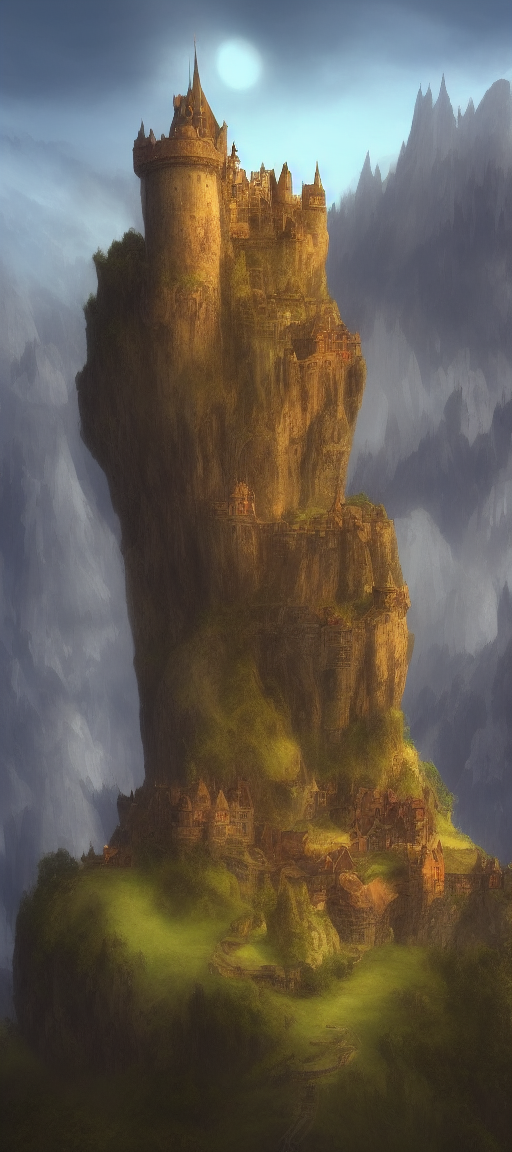
Generation parameters embedded in this image by AUTOMATIC1111 Stable Diffusion web UI or a fork of it (Forge, ...) (PNG 'parameters' text chunk):
Create an image for a fantasy game setting: depict a castle on a hill in a fantastical style. The castle should possess fantastical elements, situated atop a picturesque hill with mystical surroundings and enchanting features.
Steps: 20, Sampler: Euler a, CFG scale: 7, Seed: 569702620, Size: 512x1152, Model hash: e1441589a6, Model: v1-5-pruned